Run: headless pygame with SDL's dummy video driver; simulated clock (each Clock.tick advances the game by its frame time, no real sleeping); random seed 0; keys injected as events and as key.get_pressed() state; no mouse input.
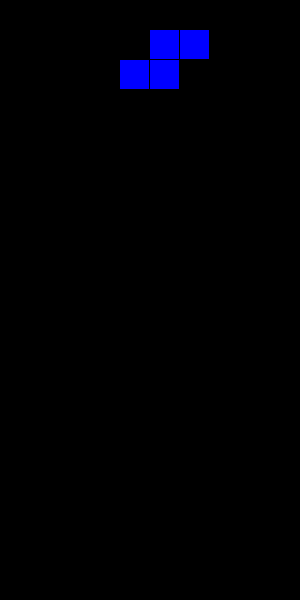
Frame 1 of 4 · flips 1–60 · no input
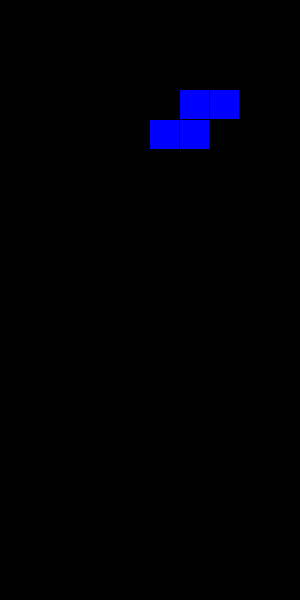
Frame 2 of 4 · flips 61–180 · tapped SPACE, RETURN · held RIGHT (→), D
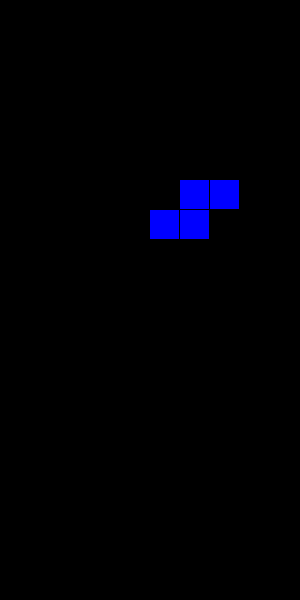
Frame 3 of 4 · flips 181–300 · held DOWN (↓), S
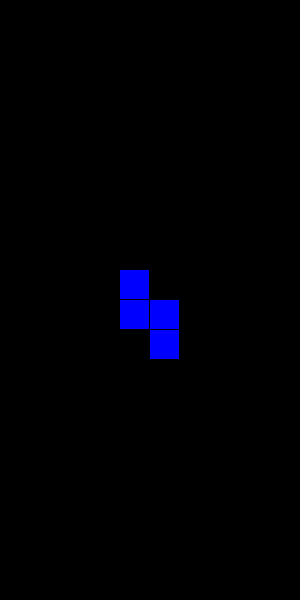
Frame 4 of 4 · flips 301–420 · held LEFT (←), A, UP (↑), W

The pygame program that drew these frames:

import pygame
import random

# 初始化
"""
    初始化游戏窗口
    设置窗口大小 300x600
    每个格子 30x30 → 画面是 10 列 × 20 行
"""
pygame.init()
WIDTH, HEIGHT = 300, 600
BLOCK_SIZE = 30
screen = pygame.display.set_mode((WIDTH, HEIGHT))
pygame.display.set_caption("俄罗斯方块")
clock = pygame.time.Clock()
FPS = 100

# 颜色
BLACK = (0, 0, 0)
WHITE = (255, 255, 255)
COLORS = [(0,255,255),(255,0,255),(255,255,0),(0,0,255),(255,165,0),(0,255,0),(255,0,0)] # 7种方块颜色

# 方块形状
"""
    1 代表有格子
    0 代表空
    一共 7 种经典俄罗斯方块
"""
SHAPES = [
    [[1,1,1,1]],
    [[1,1],[1,1]],
    [[1,1,1],[0,1,0]],
    [[1,1,1],[1,0,0]],
    [[1,1,1],[0,0,1]],
    [[1,1,0],[0,1,1]],
    [[0,1,1],[1,1,0]]
]

class Piece:
    def __init__(self):
        """
            管理一个方块的形状、颜色、位置
        """
        self.shape = random.choice(SHAPES)
        self.color = random.choice(COLORS)
        self.x = WIDTH//2//BLOCK_SIZE - len(self.shape[0])//2
        self.y = 0

class Game:
    def __init__(self):
        """
            创建一个 20 行 × 10 列 的网格
            每个格子存颜色
        """        
        self.grid_w = WIDTH // BLOCK_SIZE
        self.grid_h = HEIGHT // BLOCK_SIZE
        self.grid = [[BLACK for _ in range(self.grid_w)] for _ in range(self.grid_h)]
        self.cur = Piece()
        self.fall_time = 0
        self.fall_speed = 500

    def rotate(self):
        """            
            矩阵旋转算法(逆时针90度)
            按上键 → 方块旋转
        """        
        rotated = list(zip(*self.cur.shape[::-1]))
        self.cur.shape = [list(row) for row in rotated]

    def check_collide(self, dx=0, dy=0, shape=None):
        """ 
            碰撞检测（最关键） 
            判断方块是否撞墙、撞底、撞其他方块
            移动 / 旋转前都会先检查能不能动
        """
        if shape is None:
            shape = self.cur.shape
        for y, row in enumerate(shape):
            for x, cell in enumerate(row):
                if cell:
                    nx = self.cur.x + x + dx
                    ny = self.cur.y + y + dy
                    if nx <0 or nx >= self.grid_w or ny >= self.grid_h:
                        return True
                    if ny >=0 and self.grid[ny][nx] != BLACK:
                        return True
        return False

    def lock_piece(self):
        """
            方块落到地面后，把颜色固定到网格里
            然后生成新方块
            如果新方块一出就碰撞 → 游戏结束
        """
        for y, row in enumerate(self.cur.shape):
            for x, cell in enumerate(row):
                if cell:
                    self.grid[self.cur.y+y][self.cur.x+x] = self.cur.color
        self.clear_line()
        self.cur = Piece()
        if self.check_collide():
            return False
        return True

    def clear_line(self):
        """
            检查哪一行填满了
            消掉 → 上面的行掉下来
        """        
        new_grid = []
        for row in self.grid:
            if not all(c != BLACK for c in row):
                new_grid.append(row)
        line_num = self.grid_h - len(new_grid)
        for _ in range(line_num):
            new_grid.insert(0, [BLACK]*self.grid_w)
        self.grid = new_grid

    def draw(self):
        """画背景
            画网格里的所有方块
            画当前下落的方块
            更新屏幕
        """
        screen.fill(BLACK)
        # 画网格
        for y in range(self.grid_h):
            for x in range(self.grid_w):
                pygame.draw.rect(screen,self.grid[y][x],
                                 (x*BLOCK_SIZE,y*BLOCK_SIZE,BLOCK_SIZE-1,BLOCK_SIZE-1))
        # 画当前方块
        for y, row in enumerate(self.cur.shape):
            for x, cell in enumerate(row):
                if cell:
                    px = self.cur.x + x
                    py = self.cur.y + y
                    pygame.draw.rect(screen,self.cur.color,
                                     (px*BLOCK_SIZE,py*BLOCK_SIZE,BLOCK_SIZE-1,BLOCK_SIZE-1))
        pygame.display.update()

def main():
    """
        左 / 右：左右移动
        下：快速下落
        上：旋转
        关闭窗口：退出
    """
    print("welcome to play Tetris! Use arrow keys to move and rotate. Enjoy!")
    game = Game()
    run = True
    while run:
        now = pygame.time.get_ticks()
        game.draw()
        for e in pygame.event.get():
            if e.type == pygame.QUIT:
                run = False
            if e.type == pygame.KEYDOWN:
                if e.key == pygame.K_LEFT and not game.check_collide(dx=-1):
                    game.cur.x -=1
                    print("Moved left");
                if e.key == pygame.K_RIGHT and not game.check_collide(dx=1):
                    game.cur.x +=1
                    print("Moved right");
                if e.key == pygame.K_DOWN and not game.check_collide(dy=1):
                    game.cur.y +=1
                    print("Moved down");
                if e.key == pygame.K_UP:
                    print("Rotated");
                    old = game.cur.shape
                    game.rotate()
                    if game.check_collide():
                        game.cur.shape = old
        # 自动下落
        if now - game.fall_time > game.fall_speed:
            if not game.check_collide(dy=1):
                game.cur.y +=1
            else:
                if not game.lock_piece():
                    run=False
            game.fall_time = now
        clock.tick(FPS)
    pygame.quit()

if __name__=="__main__":
    main()
